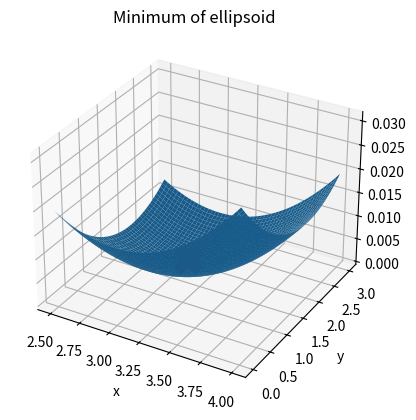

The matplotlib source for this figure:
# Our usual imports
import numpy as np
import matplotlib.pyplot as plt

# New scipy import that finds the minima of a function
from scipy.optimize import fmin
# A helper function that "binds" variables
from functools import partial


# A fancier quadratic-y type function (but in 2D)
def elliptic_paraboloid(x, y, x0=0, y0=0, a=1, b=1):
    """ x,y -> f(x) in the shape of a 'bowl'
    @param x - x value in the plane
    @param y - y value in the plane
    @param x0 - amount to shift the bottom of the bowl by in x
    @param y0 - amount to shift the bottom of the bowl by in y
    @param a - scale the bowl's side in x
    @param b - scale the bowl's side in y
    @returns - f(x,y) the bowl's height over the point x,y
    """
    return (x-x0)**2 / a**2 + (y-y0)**2 / b**2


my_paraboloid = partial(elliptic_paraboloid, x0=3, y0=2, a=8, b=16)
print(f"My parabaloid at 3,4: {my_paraboloid(3, 4)}, check {elliptic_paraboloid(3, 4, x0=3, y0=2, a=8, b=16)}")

result = fmin(lambda array: my_paraboloid(x=array[0], y=array[1]), [0, 0], maxfun=200, full_output=True)
print(result)
print(f"Function minimum is {result[1]}, found at x,y {result[0]}")

def my_fix_parab(x_and_y):
    return my_paraboloid(x_and_y[0], x_and_y[1])
result = fmin(func=my_fix_parab, x0=[0, 0], maxfun=200, full_output=True)

def my_fix_wrong(x):
    return my_paraboloid(x, y=3)

result_wrong = fmin(my_fix_wrong, [0], maxfun=200, full_output=True)


# args must be in the same order as the additional parameters in elliptic paraboloid
# The lambda function we create takes 5 arguments - the last four of which will be set to args
result = fmin(lambda array, x0, y0, a, b: elliptic_paraboloid(array[0], array[1], x0, y0, a, b), [0, 0], args=(3, 2, 8, 16), full_output=True)
print(result)
print(f"Function minimum is {result[1]}, found at x,y {result[0]}")

# You shouldn't really do this, because lambda functions are suppose to be unnamed,
#  but this will show you what the lambda did
my_lambda_func_2D = lambda array: my_paraboloid(array[0], array[1])
# Notice that my_func_2D takes a list of two numbers, my_parabaloid takes 2 numbers
print(f"Call my_parabaloid with 3, 4: {my_lambda_func_2D([3, 4])} {my_paraboloid(3, 4)}")

# Make interactive - may pop up a "do you want to install" message
%matplotlib widget

# Notice the subplot_kw argument - this lets matlab know we want to plot in 3D and how to set the camera
fig2, axs2 = plt.subplots(subplot_kw={"projection": "3d"})
xs, ys = np.meshgrid(np.linspace(2.5, 4.0), np.linspace(0.0, 3.0))
axs2.plot_surface(xs, ys, my_paraboloid(xs, ys))
axs2.plot(result[0][0], result[0][1], result[1], 'Xr', markersize=20)
axs2.set_xlabel('x')
axs2.set_ylabel('y')
axs2.set_title("Minimum of ellipsoid")
